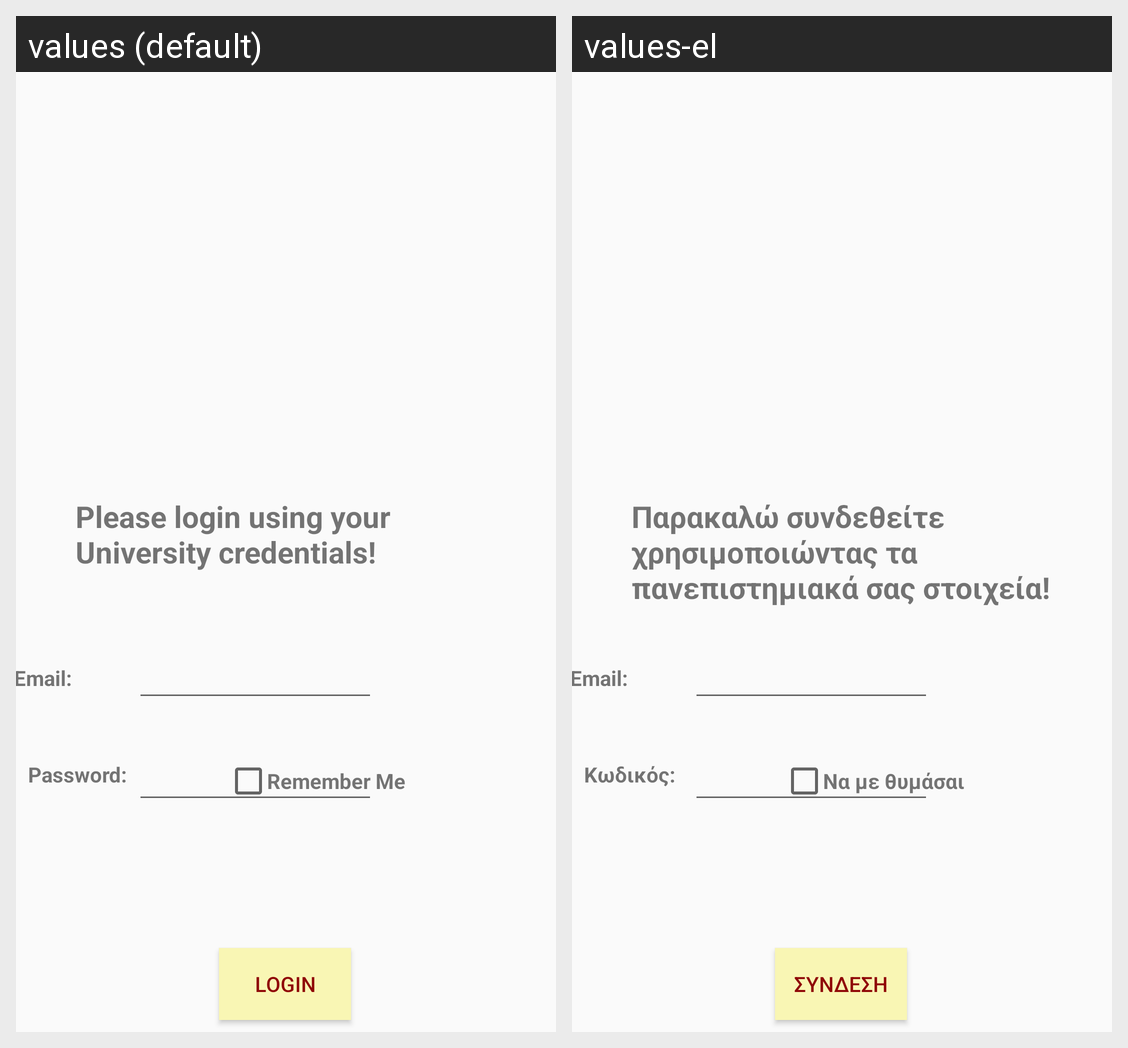

Strings drawn on this Android screen and how each of the app's shown locales translates them:
Android screen res/layout/activity_login.xml rendered under 2 locales, left to right: values (default), values-el. Device: Nexus 5 (rendered at 1080×1920; each locale shown at half size, 540×960, under a caption strip naming it); theme Theme.PaPapp.
Strings drawn on this screen, with the default value and each locale's value (text and hints the layout hard-codes, and strings that could not be matched under every locale, appear in the picture but are not listed):

please_login_using_your_university_credentials
  values: Please login using your University credentials!
  values-el: Παρακαλώ συνδεθείτε χρησιμοποιώντας τα πανεπιστημιακά σας στοιχεία!

email
  values: Email:
  values-el: Email:

password
  values: Password:
  values-el: Κωδικός:

login
  values: Login
  values-el: Σύνδεση

remember
  values: Remember Me
  values-el: Να με θυμάσαι
